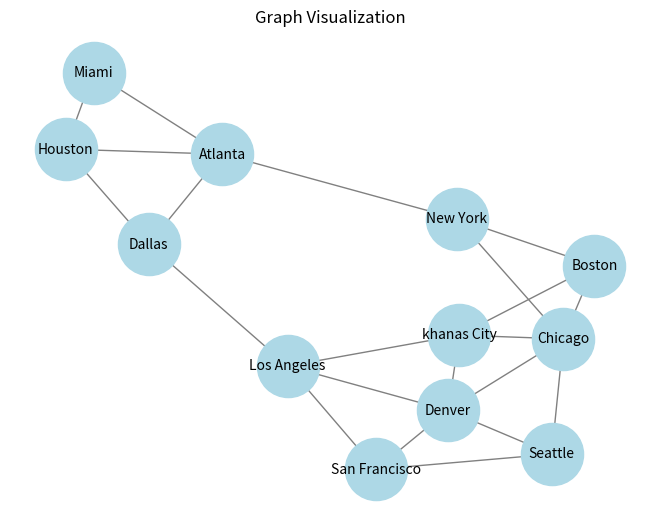

Reproduce this figure in Python.

# !=========Question 1=========
# from collections import deque
# class Graph:
#     def __init__(self):
#         self.edge={}
#     def add_vertex(self,vertex):
#         self.edge[vertex]=deque()
#     def add_edge(self,vertex1,vertex2):
#         self.edge[vertex1].append(vertex2)
#         self.edge[vertex2].append(vertex1)
#     def print(self):
#         for vertex,neighbors in self.edge.items():
#             print(f"{vertex}: {list(neighbors)}")
# g=Graph()
# g.add_vertex("A")
# g.add_vertex("B")
# g.add_vertex("C")
# g.add_edge("A","B")
# g.add_edge("B","C")
# g.print()
# !=========Question 2=========
from collections import deque
import matplotlib.pyplot as plt
import networkx as nx
class Graph:
    def __init__(self):
        self.edges = {}

    def add_vertex(self, vertex):
        if vertex not in self.edges:
            self.edges[vertex] = deque()


    def add_edge(self, vertex1, vertex2):
        if vertex1 not in self.edges[vertex2]:
            self.edges[vertex1].append(vertex2)
        if vertex2 not in self.edges[vertex1]:
            self.edges[vertex2].append(vertex1)
    

    def print_edges(self):
        for vertex, neighbors in self.edges.items():
            print(f"{vertex}:{list(neighbors)}")


graph2 = Graph()
graph2.add_vertex("A")
graph2.add_vertex("B")
graph2.add_vertex("C")
graph2.add_edge("A", "B")
graph2.add_edge("B", "C")
graph2.add_edge("A", "C")
graph2.print_edges()

graph2 = Graph()
vertices = ["Seattle","San Francisco", "Los Angeles", "Denver", "khanas City", "Chicago", "Boston", "New York", "Atlanta", "Miami", "Dallas", "Houston"]
edges = [[0,1], [0,3], [0,5],[1,2],[1,3],[2,3],[2,4],[2,10],[3,4],[3,5],[4,5],[4,6],[5,6],[5,7],[6,7],[7,8],[8,9],[8,10],[8,11],[9,11],[10,11]]
for vertex in vertices:
    graph2.add_vertex(vertex)
for edge in edges:
    graph2.add_edge(vertices[edge[0]], vertices[edge[1]])


graph2.print_edges()
g = nx.Graph()
g.add_nodes_from(vertices)
nx_edges = [(vertices[edge[0]], vertices[edge[1]]) for edge in edges]
g.add_edges_from(nx_edges)

nx.draw(g, with_labels=True, node_color='lightblue', edge_color='gray', node_size=2000, font_size=10)
plt.title("Graph Visualization")
plt.show()
